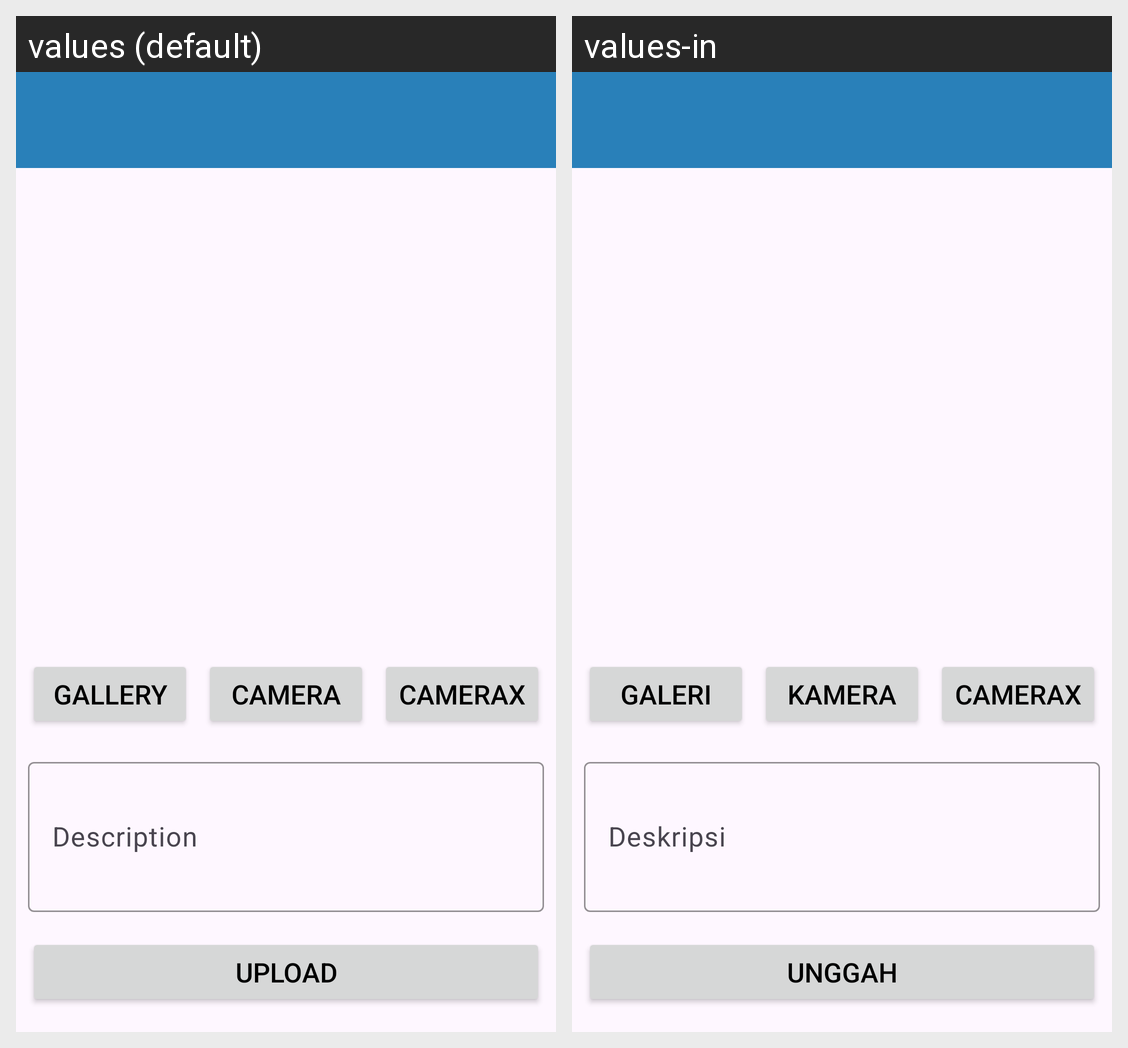

Translations of the strings shown on this Android screen, per locale in the grid:
Android screen res/layout/activity_new.xml rendered under 2 locales, left to right: values (default), values-in. Device: Nexus 5 (rendered at 1080×1920; each locale shown at half size, 540×960, under a caption strip naming it); theme Theme.StoryApp.
Strings drawn on this screen, with the default value and each locale's value (text and hints the layout hard-codes, and strings that could not be matched under every locale, appear in the picture but are not listed):

camera
  values: Camera
  values-in: Kamera

camera_x
  values: CameraX
  values-in: CameraX

gallery
  values: Gallery
  values-in: Galeri

upload
  values: Upload
  values-in: Unggah

description
  values: Description
  values-in: Deskripsi
